Run: headless pygame with SDL's dummy video driver; simulated clock (each Clock.tick advances the game by its frame time, no real sleeping); random seed 0; keys injected as events and as key.get_pressed() state; no mouse input.
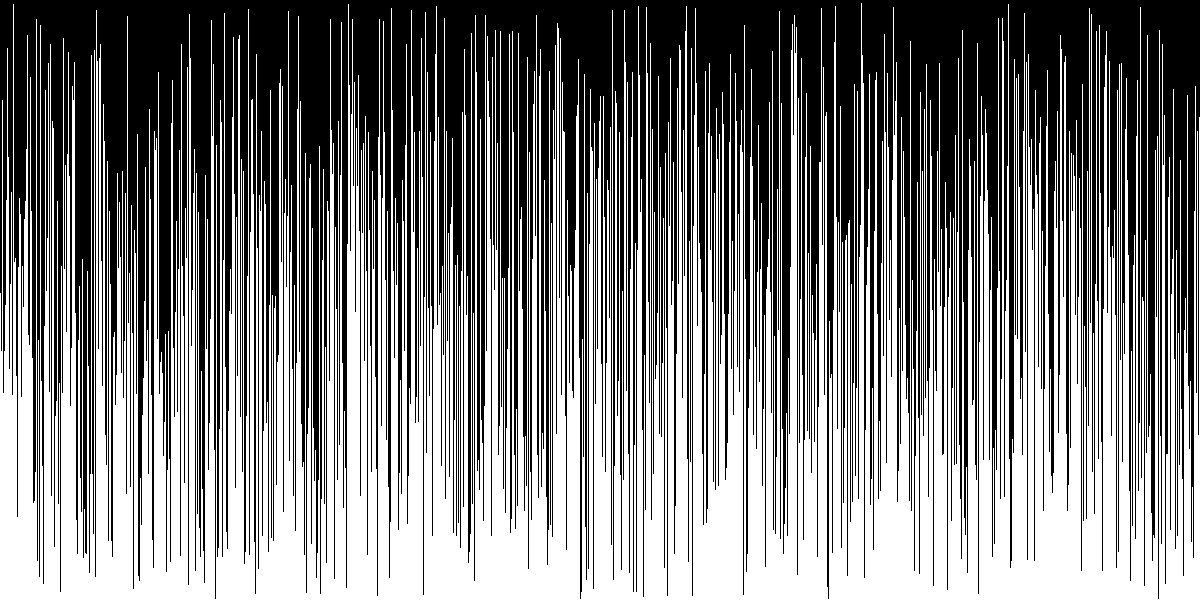
Frame 1 of 4 · flips 1–60 · no input
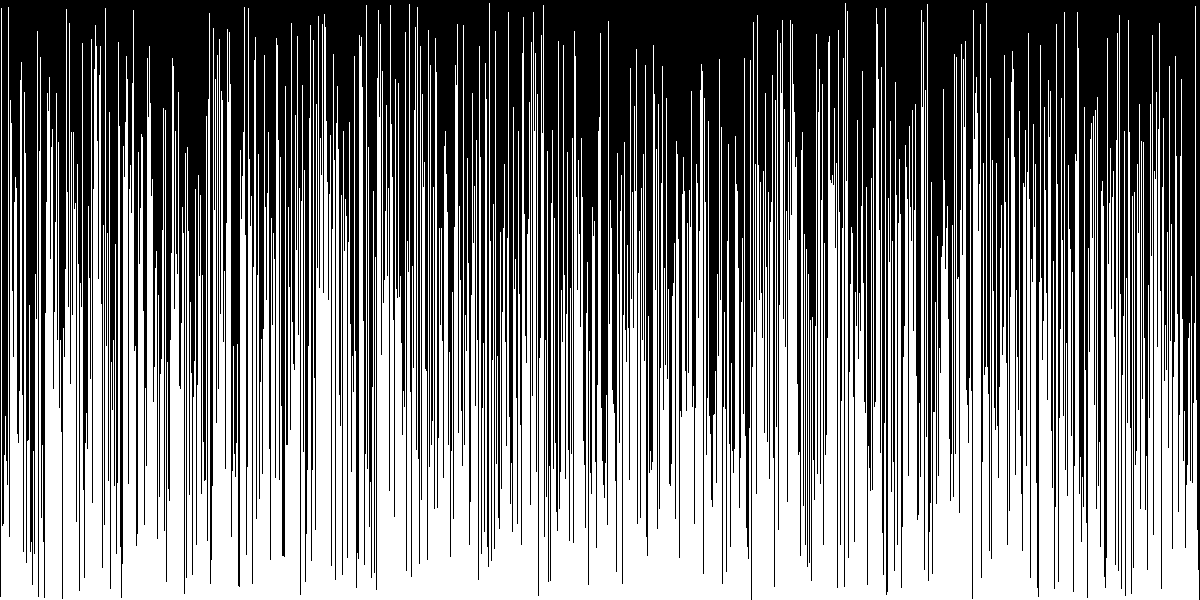
Frame 2 of 4 · flips 61–180 · tapped SPACE, RETURN · held RIGHT (→), D
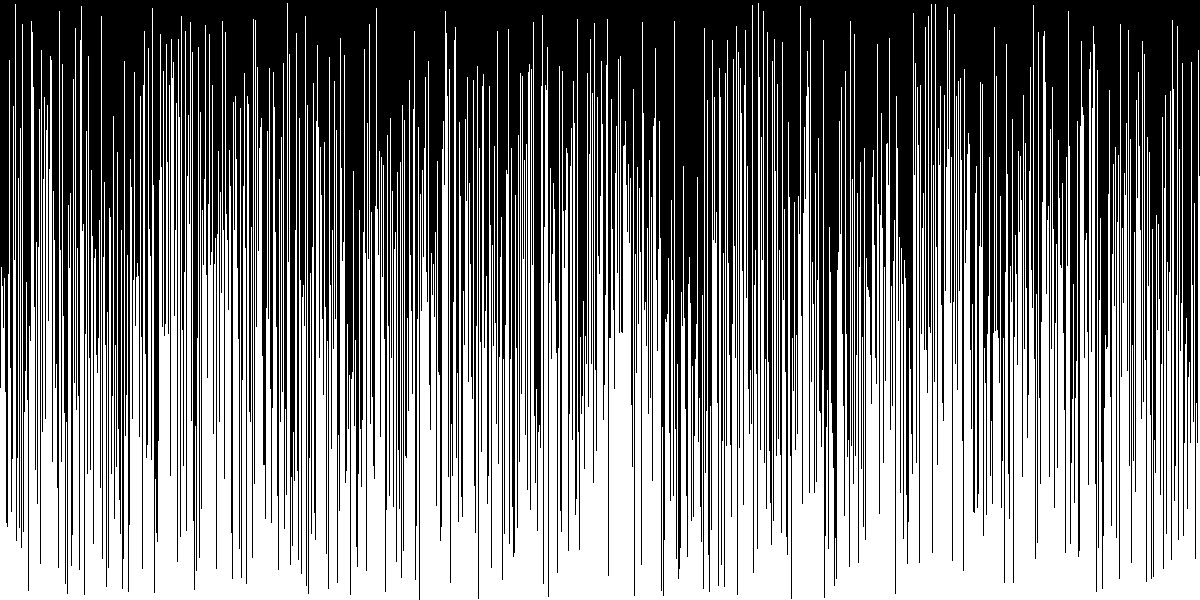
Frame 3 of 4 · flips 181–300 · held DOWN (↓), S
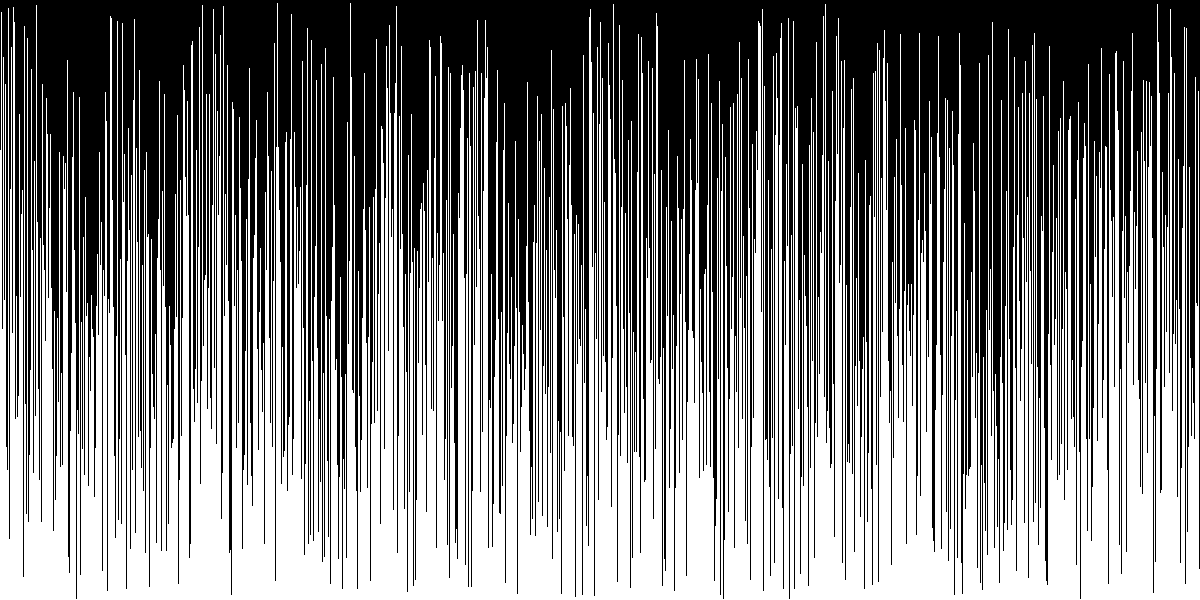
Frame 4 of 4 · flips 301–420 · held LEFT (←), A, UP (↑), W

The pygame program that drew these frames:

import pygame
import random
RES = WIDTH, HEIGHT = 1200, 600
screen = pygame.display.set_mode(RES)
clock = pygame.time.Clock()
LINE_WIDTH = 1
FPS = 30
MIN_HEIGHT = 3
MAX_HEIGHT = HEIGHT
line_list = []
BASE_COORDINATE = HEIGHT
LINE_COLOR = 'White'
for i in range(WIDTH // LINE_WIDTH):
    line_list.append(i*LINE_WIDTH)
RANDOM_HEIGHT = []
for i in range(len(line_list)):
    RANDOM_HEIGHT.append(random.randint(MIN_HEIGHT, MAX_HEIGHT))
def draw_random_lines(height_list):
    for i, x in enumerate(line_list):
        height = height_list[i]
        pygame.draw.line(screen, LINE_COLOR, (x, BASE_COORDINATE), (x, height))
#insetion sort
def sort_list(lis):
    return lis
    for i in range(0,len(lis)):
        temp_num = lis[i]
        for j in range(1, i+1):
            k = i - j
            if lis[k] > temp_num:
                lis[k+1] = lis[k]
            if lis[k] <= temp_num:
                break
            lis[k] = temp_num
    return lis
def new_heights():
    temp_height_list = []
    for i in range(len(line_list)):
        temp_height_list.append(random.randint(MIN_HEIGHT, MAX_HEIGHT))
    return temp_height_list
while True:
    screen.fill('Black')
    for event in pygame.event.get():
        if event.type == pygame.QUIT:
            pygame.quit()
            exit()
    draw_random_lines(sort_list(RANDOM_HEIGHT))
    pygame.display.update()
    clock.tick(FPS)
    pygame.display.set_caption(f'FPS : {clock.get_fps():.1f}')
    #new RANDOM_HEIGHTS
    RANDOM_HEIGHT = []
    RANDOM_HEIGHT = new_heights()
